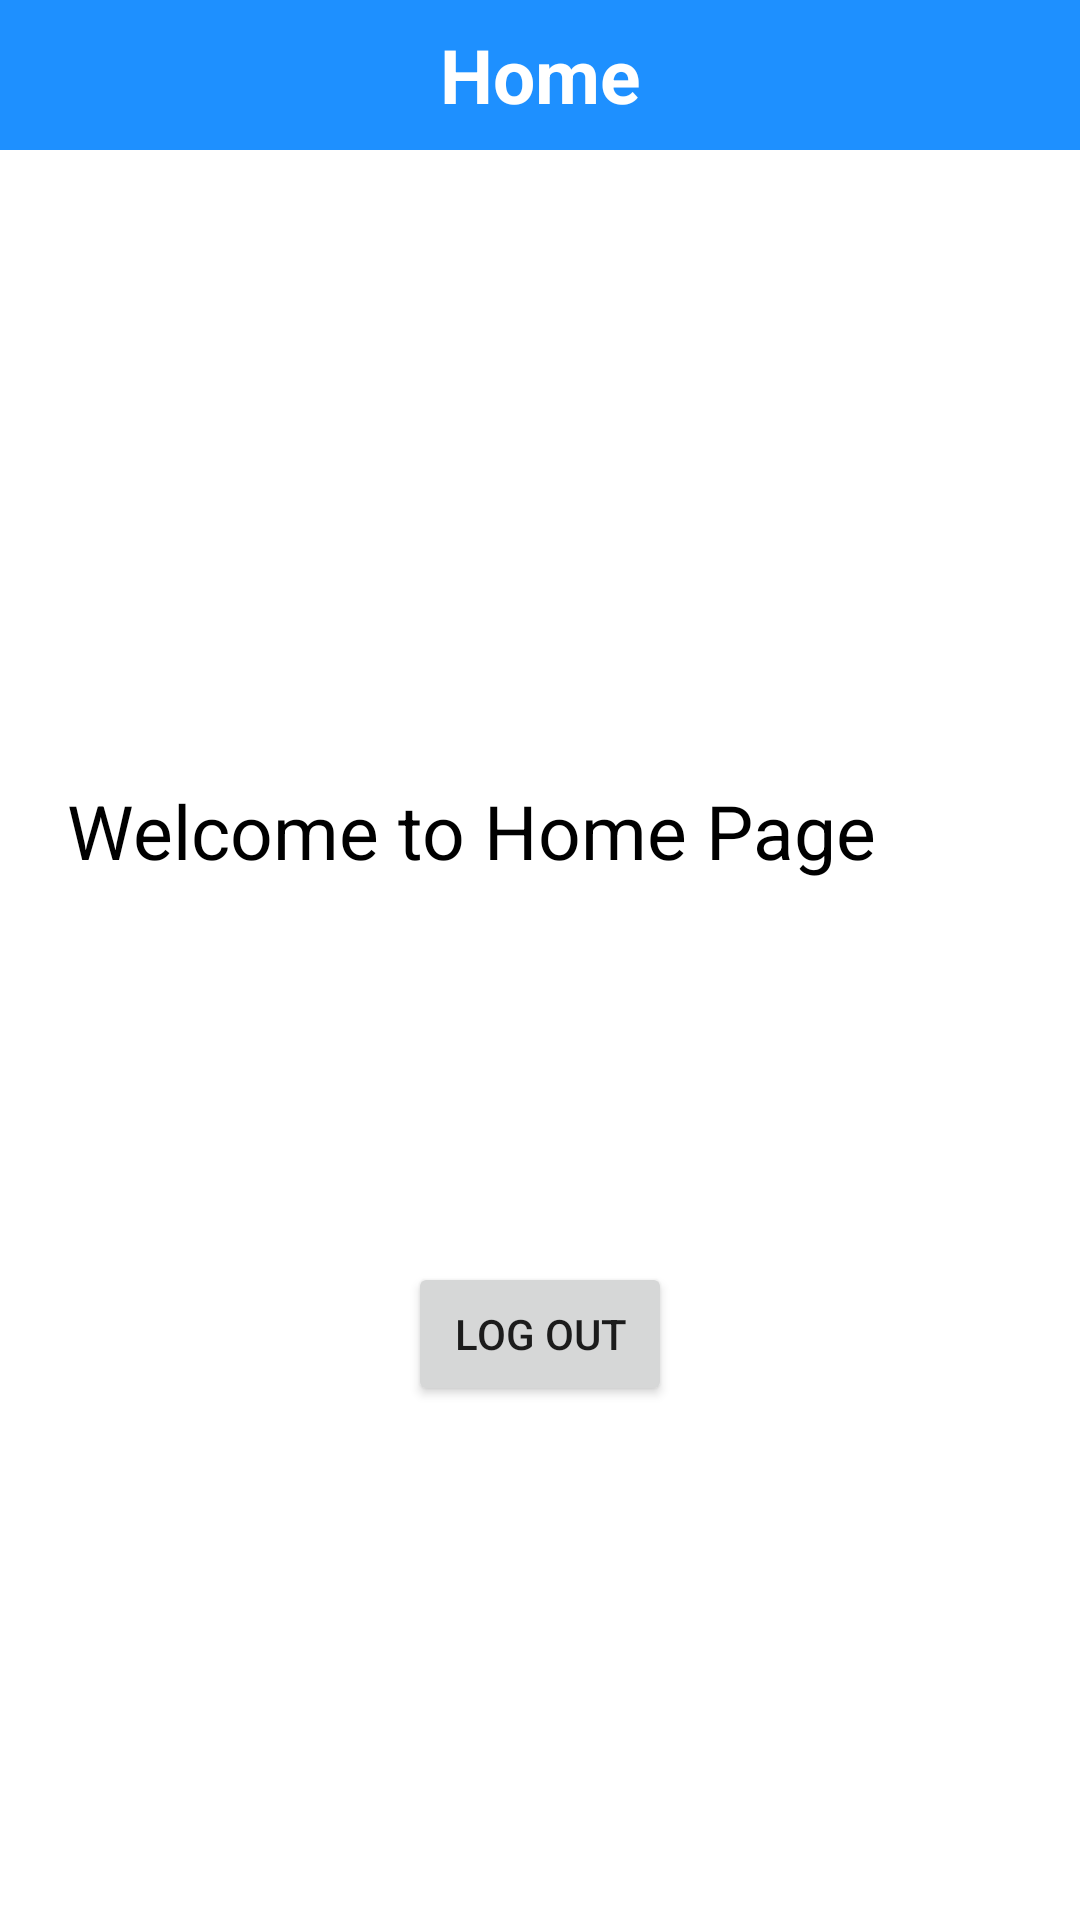

The Android layout XML behind this screen, and the referenced resources:
<!-- AndroidManifest.xml: application theme Theme.MOBILE_LAB4 -->
<!-- res/layout/activity_home_display.xml -->
<?xml version="1.0" encoding="utf-8"?>
<androidx.constraintlayout.widget.ConstraintLayout xmlns:android="http://schemas.android.com/apk/res/android"
    xmlns:app="http://schemas.android.com/apk/res-auto"
    xmlns:tools="http://schemas.android.com/tools"
    android:layout_width="match_parent"
    android:layout_height="match_parent"
    tools:context=".HomeDisplayActivity">

    <TextView
        android:id="@+id/txtHome"
        android:layout_width="match_parent"
        android:layout_height="50dp"
        android:background="@drawable/home_bg"
        android:gravity="center"
        android:text="Home"
        android:textColor="@color/white"
        android:textSize="25sp"
        android:textStyle="bold"
        app:layout_constraintEnd_toEndOf="parent"
        app:layout_constraintTop_toTopOf="parent" />

    <TextView
        android:id="@+id/txtWelcome"
        android:layout_width="wrap_content"
        android:layout_height="wrap_content"
        android:layout_marginTop="260dp"
        android:layout_marginEnd="68dp"
        android:text="Welcome to Home Page"
        android:textColor="@color/black"
        android:textSize="25sp"
        app:layout_constraintEnd_toEndOf="parent"
        app:layout_constraintTop_toTopOf="parent" />

    <TextView
        android:id="@+id/txtName"
        android:layout_width="wrap_content"
        android:layout_height="wrap_content"
        android:textSize="20sp"
        android:text=" "
        app:layout_constraintTop_toBottomOf="@+id/txtWelcome"
        app:layout_constraintEnd_toEndOf="parent"
        app:layout_constraintStart_toStartOf="parent"
        app:layout_constraintHorizontal_bias="0.5" />

    <Button
        android:id="@+id/button2"
        android:layout_width="wrap_content"
        android:layout_height="wrap_content"
        android:layout_marginTop="100dp"
        android:text="Log Out"
        app:layout_constraintTop_toBottomOf="@+id/txtName"
        app:layout_constraintEnd_toEndOf="parent"
        app:layout_constraintStart_toStartOf="parent"
        app:layout_constraintHorizontal_bias="0.5" />
</androidx.constraintlayout.widget.ConstraintLayout>
<!-- resources referenced by this layout -->
<resources>
  <!-- drawable home_bg (drawable) -->
  <?xml version="1.0" encoding="utf-8"?>
  <selector xmlns:android="http://schemas.android.com/apk/res/android">
      <item android:state_enabled="true" android:state_focused="true">
          <shape android:shape="rectangle">
              <solid android:color="#1E90FF" />
  
          </shape>
      </item>
  
      <item android:state_enabled="true">
          <shape android:shape="rectangle">
              <solid android:color="#1E90FF" />
  
          </shape>
      </item>
  </selector>
  <style name="Theme.MOBILE_LAB4" parent="Theme.MaterialComponents.DayNight.DarkActionBar">
          
          <item name="colorPrimary">@color/purple_500</item>
          <item name="colorPrimaryVariant">@color/purple_700</item>
          <item name="colorOnPrimary">@color/white</item>
          
          <item name="colorSecondary">@color/teal_200</item>
          <item name="colorSecondaryVariant">@color/teal_700</item>
          <item name="colorOnSecondary">@color/black</item>
          
          <item name="android:statusBarColor">?attr/colorPrimaryVariant</item>
          
      </style>
  <!-- not gathered from this repository: default colours our renderer supplied (Android Studio template values) -->
  <color name="purple_500">#FF6200EE</color>
  <color name="purple_700">#FF3700B3</color>
  <color name="teal_200">#FF03DAC5</color>
  <color name="teal_700">#FF018786</color>
  <color name="black">#FF000000</color>
  <color name="white">#FFFFFFFF</color>
</resources>
